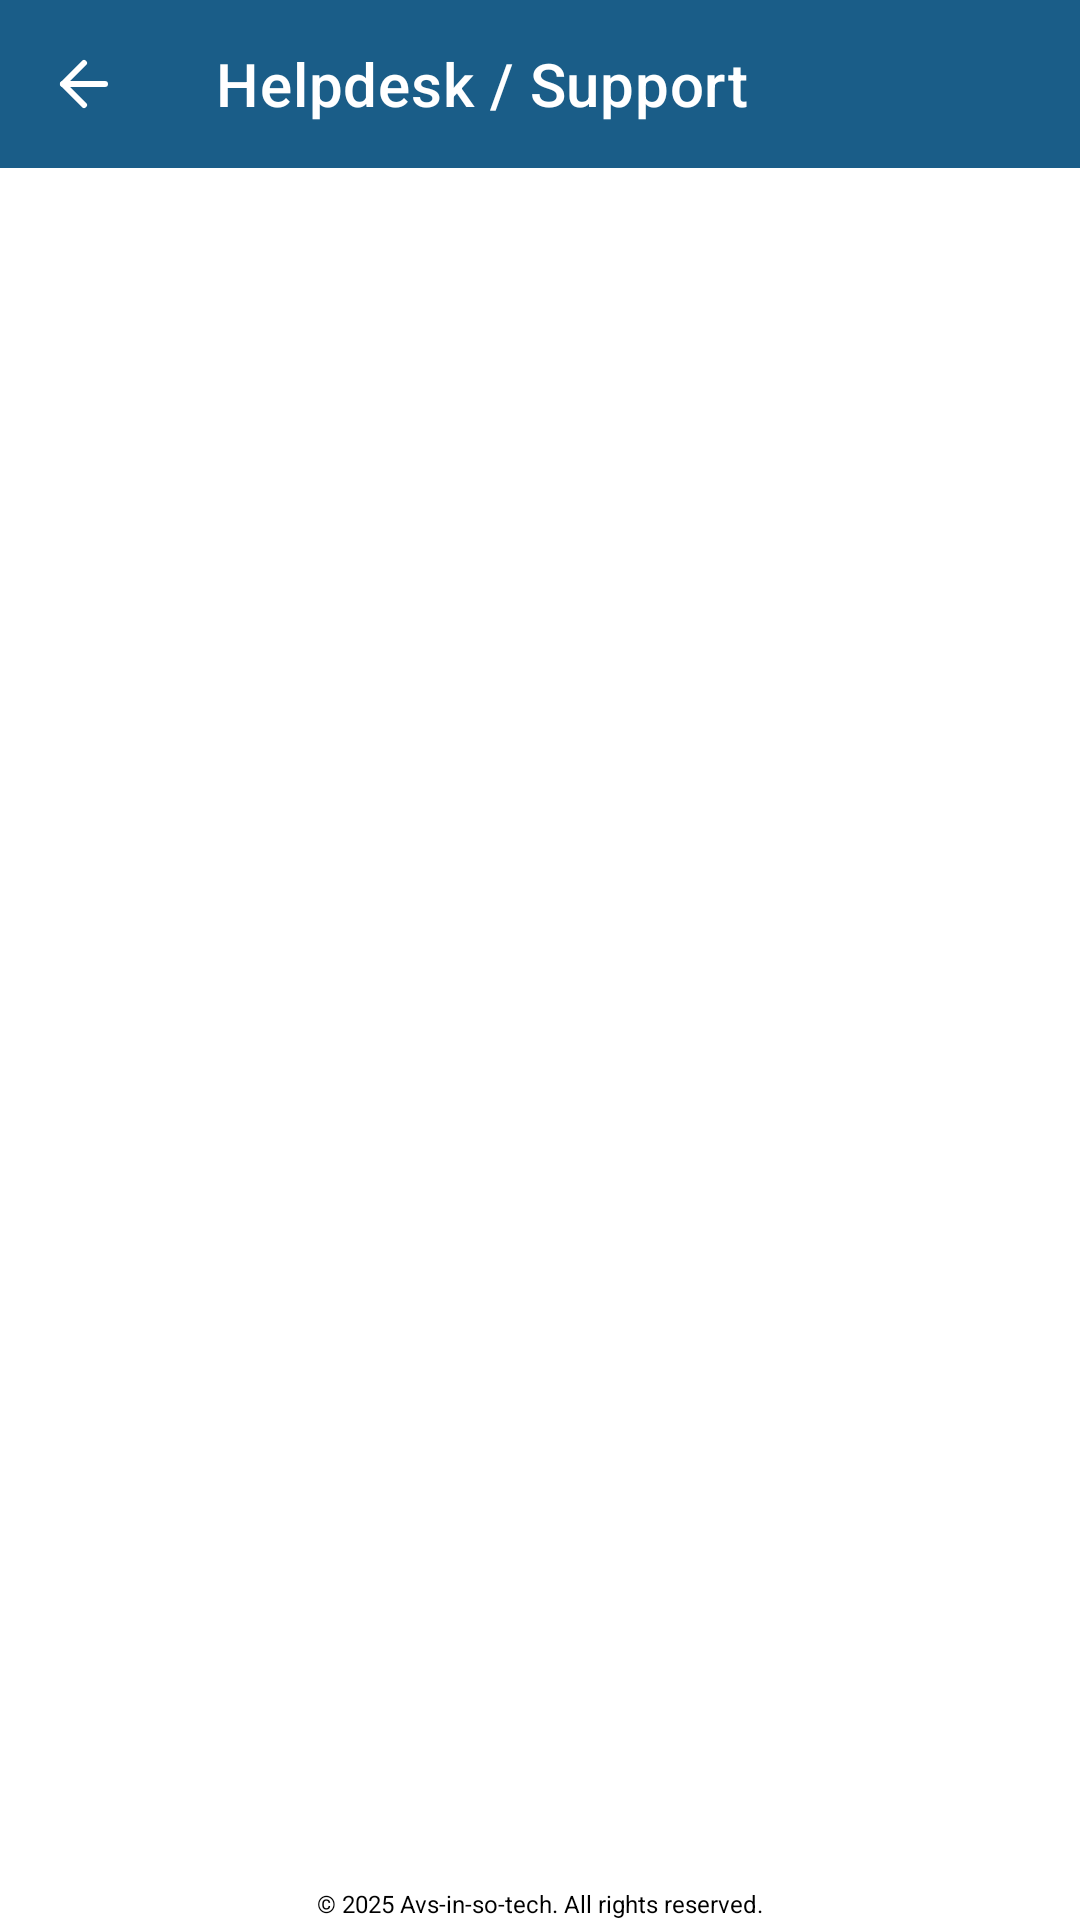

Reconstruct the res/layout file that produces this screen, plus the resources it refers to.
<!-- AndroidManifest.xml: application theme AppTheme -->
<!-- res/layout/helpdesk_activity.xml -->
<?xml version="1.0" encoding="utf-8"?>
<RelativeLayout
    xmlns:android="http://schemas.android.com/apk/res/android"
    xmlns:app="http://schemas.android.com/apk/res-auto"
    xmlns:tools="http://schemas.android.com/tools"
    android:id="@+id/main"
    android:layout_width="match_parent"
    android:layout_height="match_parent"
    android:background="@color/white"
    android:fitsSystemWindows="true"
    tools:context=".HelpdeskActivity">

    
    <LinearLayout
        android:id="@+id/contentLayout"
        android:orientation="vertical"
        android:layout_width="match_parent"
        android:layout_height="match_parent"
        android:layout_above="@+id/footer">

        
        <androidx.appcompat.widget.Toolbar
            android:id="@+id/toolbar"
            android:layout_width="match_parent"
            android:layout_height="?attr/actionBarSize"
            android:background="@color/colorPrimaryDark"
            app:title="Helpdesk / Support"
            app:titleTextColor="@color/white"
            app:navigationIcon="@drawable/ic_back" />


    </LinearLayout>

    
    <TextView
        android:id="@+id/footer"
        android:layout_width="match_parent"
        android:layout_height="wrap_content"
        android:layout_alignParentBottom="true"
        android:gravity="center"
        android:text="© 2025 Avs-in-so-tech. All rights reserved."
        android:textColor="@color/black"
        android:textSize="@dimen/font_size_8"
        android:background="@color/white" />
</RelativeLayout>
<!-- resources referenced by this layout -->
<resources>
  <color name="black">#FF000000</color>
  <color name="colorPrimaryDark">#1a5d88</color>
  <color name="white">#FFFFFFFF</color>
  <dimen name="font_size_8">8sp</dimen>
  <!-- drawable ic_back (drawable) -->
  <vector xmlns:android="http://schemas.android.com/apk/res/android"
      android:width="24dp"
      android:height="24dp"
      android:viewportWidth="24"
      android:viewportHeight="24">
  
      <path
          android:fillColor="@android:color/transparent"
          android:strokeColor="@color/white"
          android:strokeWidth="2"
          android:strokeLineCap="round"
          android:strokeLineJoin="round"
          android:pathData="M19,12 L5,12" />
  
      <path
          android:fillColor="@android:color/transparent"
          android:strokeColor="@color/white"
          android:strokeWidth="2"
          android:strokeLineCap="round"
          android:strokeLineJoin="round"
          android:pathData="M12,19 L5,12 L12,5" />
  </vector>
  <style name="AppTheme" parent="Theme.MaterialComponents.DayNight.NoActionBar">
          
          <item name="colorPrimary">@color/colorPrimaryDark</item>
          <item name="colorPrimaryVariant">@color/colorPrimaryDark</item>
          <item name="colorOnPrimary">@color/colorPrimaryDark</item>
  
          
          <item name="android:statusBarColor">@color/black</item>
  
          
          <item tools:targetApi="23" name="android:windowLightStatusBar">true</item>
  
      </style>
</resources>
